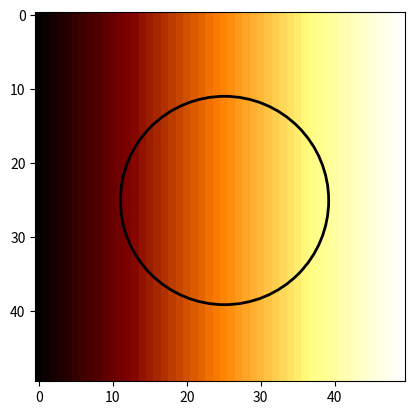

This chart was generated by the following Python code:
import numpy as np
import matplotlib.pyplot as plt

# Cost function
f = np.ones((50,50))
f *= np.arange(50)

plt.imshow(f, cmap='afmhot')
plt.plot(25, 25, "o", markersize=150, markeredgewidth=2,
        markeredgecolor='k', markerfacecolor='None')
plt.savefig('mirror_background.png')
